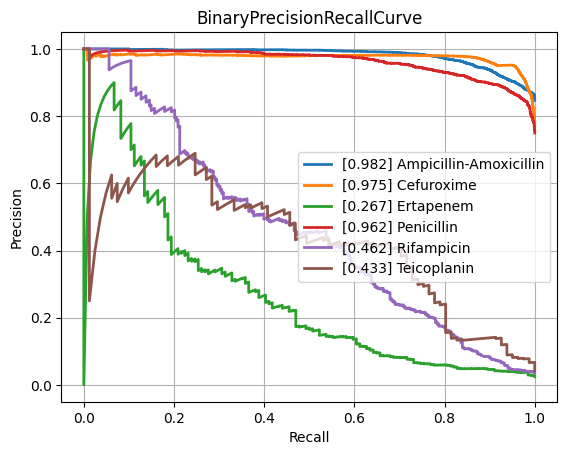

Data behind this chart, as committed beside it:
class, PrecisionRecallAUC, FrequencyPositiveClass, n_positives, n_negatives
Amikacin, 0.8613, 0.1695, 1114, 5459
Amoxicillin-Clavulanic acid, 0.8561, 0.3997, 4126, 6196
Ampicillin, 0.9452, 0.6402, 9984, 5611
Ampicillin-Amoxicillin, 0.9817, 0.8467, 5693, 1031
Cefazolin, 0.8898, 0.4297, 959, 1273
Cefepime, 0.856, 0.3038, 3558, 8153
Cefpodoxime, 0.8429, 0.3578, 503, 903
Ceftazidime, 0.8106, 0.2689, 4488, 12201
Ceftriaxone, 0.7692, 0.2619, 3700, 10426
Cefuroxime, 0.9753, 0.7798, 6594, 1862
Ciprofloxacin, 0.7982, 0.2927, 6857, 16572
Clindamycin, 0.8996, 0.4955, 5540, 5640
Colistin, 0.9529, 0.1769, 784, 3649
Cotrimoxazole, 0.7975, 0.3189, 8157, 17420
Ertapenem, 0.2672, 0.02413, 134, 5419
Erythromycin, 0.9055, 0.5456, 5574, 4643
Fosfomycin, 0.7402, 0.2103, 1823, 6844
Fosfomycin-Trometamol, 0.5308, 0.2065, 260, 999
Fusidic acid, 0.6993, 0.3069, 863, 1949
Gentamicin, 0.9521, 0.4516, 9407, 11425
Imipenem, 0.9447, 0.3298, 7863, 15976
Levofloxacin, 0.891, 0.3665, 3336, 5767
Meropenem, 0.7165, 0.1262, 2349, 16264
Mupirocin, 0.8885, 0.09675, 131, 1223
Nitrofurantoin, 0.7622, 0.1175, 414, 3109
Norfloxacin, 0.466, 0.1573, 273, 1463
Oxacillin, 0.8798, 0.4021, 2697, 4010
Penicillin, 0.9622, 0.7499, 2938, 980
Piperacillin-Tazobactam, 0.8071, 0.3132, 6347, 13919
Rifampicin, 0.4624, 0.03651, 268, 7073
Teicoplanin, 0.4334, 0.04201, 81, 1847
Tetracycline, 0.7189, 0.2364, 1691, 5462
Tobramycin, 0.8502, 0.2276, 1292, 4384
Vancomycin, 0.7292, 0.04567, 589, 12307
micro, 0.8855, 0.3326, , 
macro, 0.7895, NaN, , 
